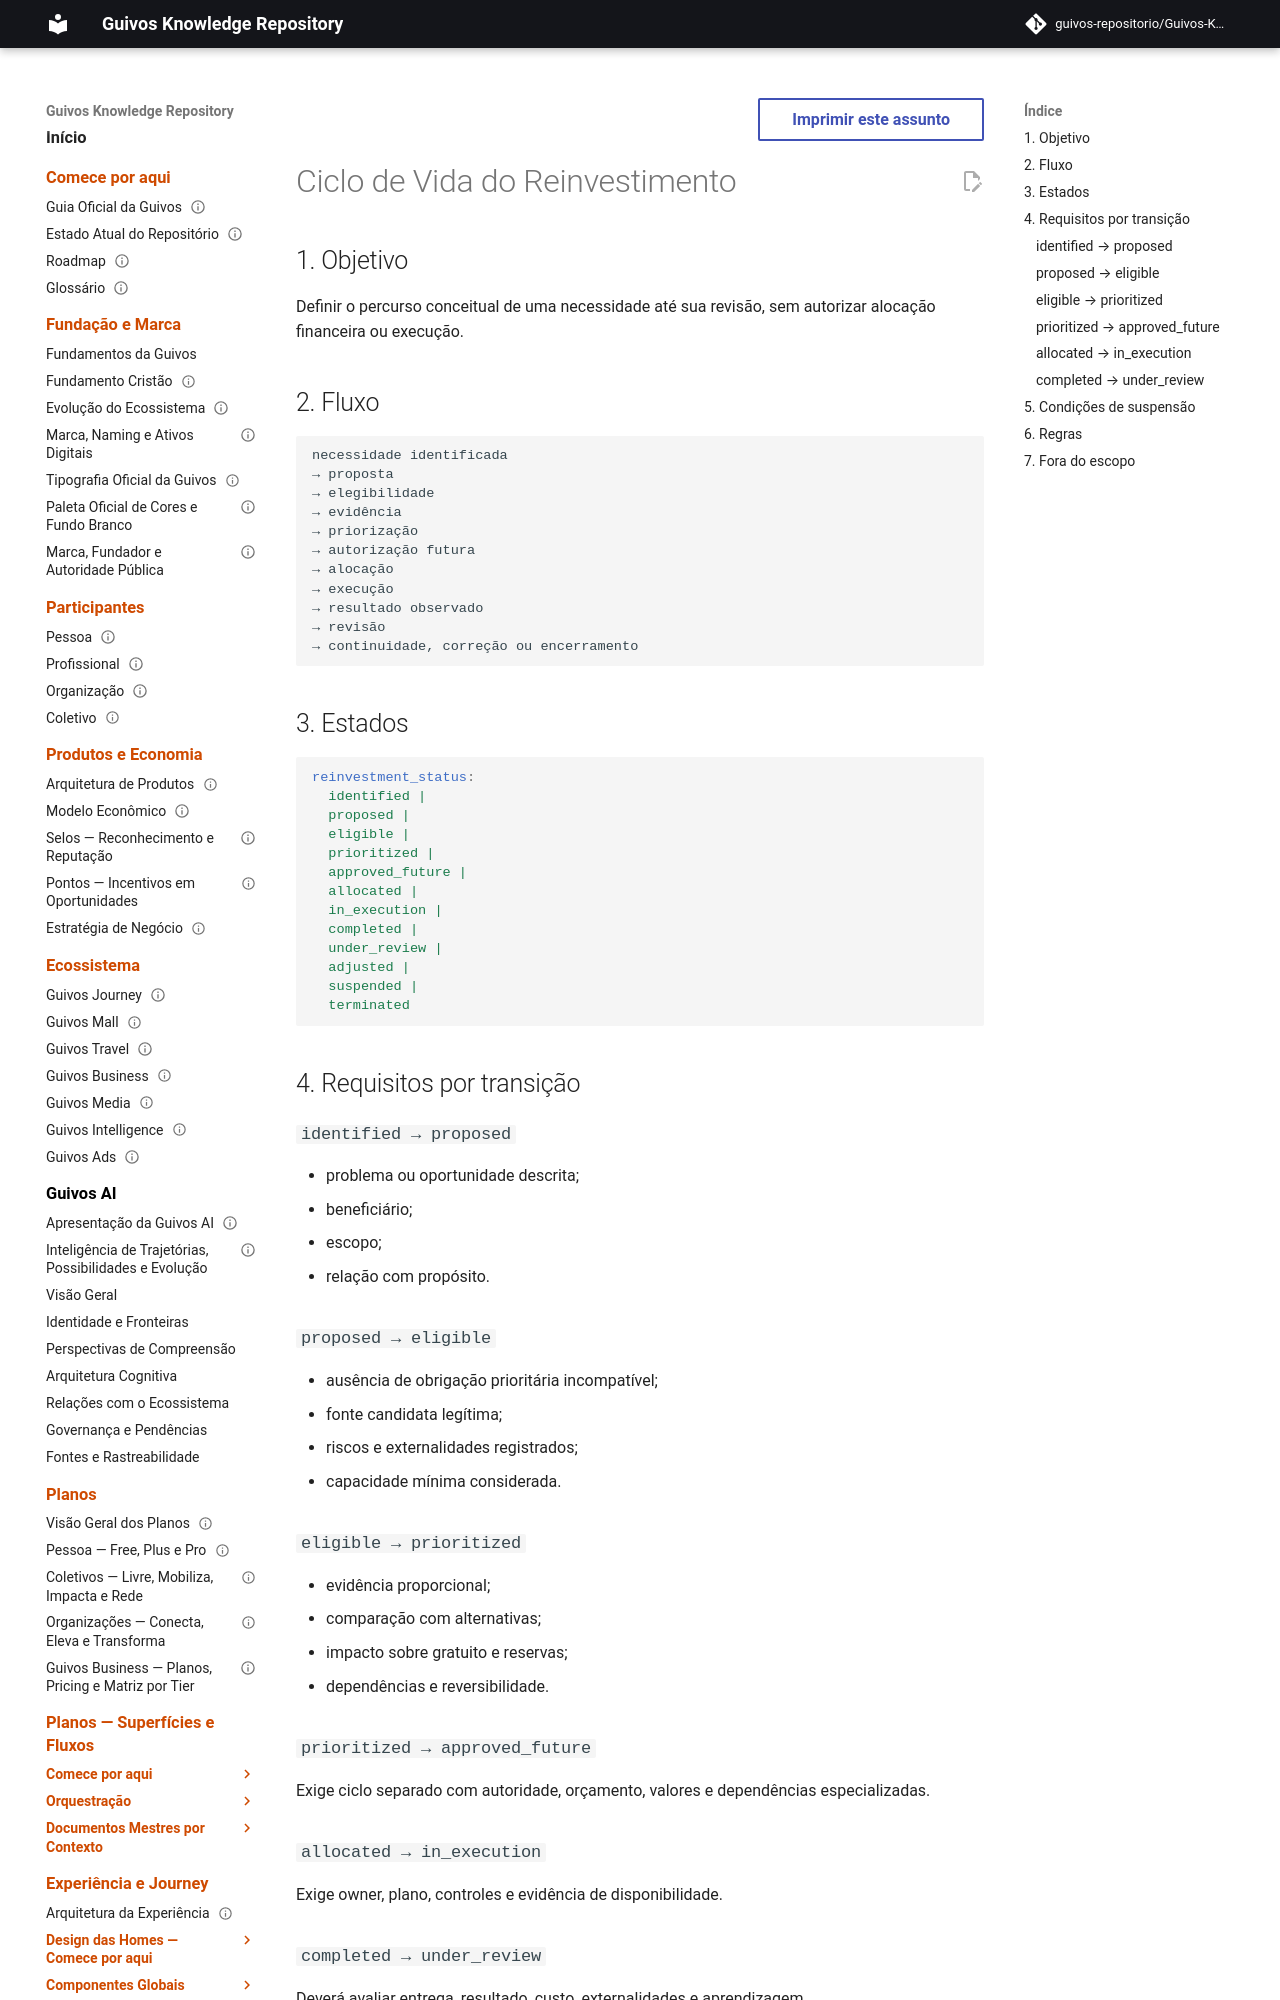

repository: guivos-repositorio/Guivos-Knowledge-Repository · page: economic-model/gem-008-reinvestment-lifecycle/index.html · generator: mkdocs

---
id: GEM-008-REINVESTMENT-LIFECYCLE-001
title: Ciclo de Vida do Reinvestimento
status: draft
version: 0.1.0
owner: Guivos Economic Model
last_updated: 2026-07-22
parent: GEM-008
---

# Ciclo de Vida do Reinvestimento

## 1. Objetivo

Definir o percurso conceitual de uma necessidade até sua revisão, sem autorizar alocação financeira ou execução.

## 2. Fluxo

```text
necessidade identificada
→ proposta
→ elegibilidade
→ evidência
→ priorização
→ autorização futura
→ alocação
→ execução
→ resultado observado
→ revisão
→ continuidade, correção ou encerramento
```

## 3. Estados

```yaml
reinvestment_status:
  identified |
  proposed |
  eligible |
  prioritized |
  approved_future |
  allocated |
  in_execution |
  completed |
  under_review |
  adjusted |
  suspended |
  terminated
```

## 4. Requisitos por transição

### `identified → proposed`

- problema ou oportunidade descrita;
- beneficiário;
- escopo;
- relação com propósito.
